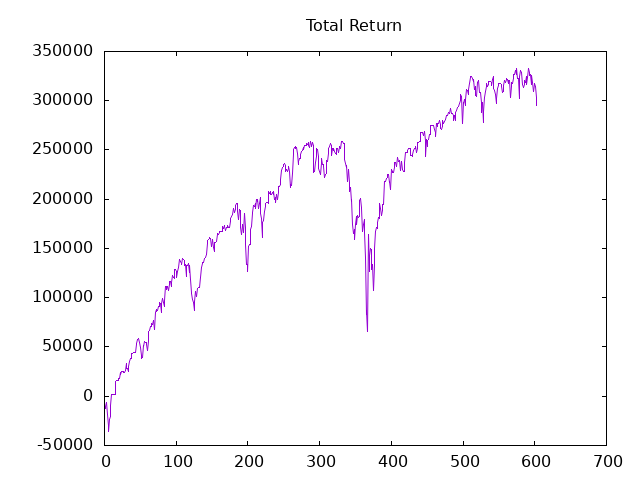

Values plotted in this chart, from the file beside it:
Date, Close, Return, CRet, Position
2023-10-19, 465990, -12046, -12046, 42
2023-10-22, 466649, 1383, -10662, 42
2023-10-23, 468762, 4438, -6225, 37
2023-10-24, 462285, -11983, -18207, 43
2023-10-25, 456741, -11919, -30126, 43
2023-10-26, 454107, -5665, -35791, 44
2023-10-29, 459431, 11714, -24078, 37
2023-10-30, 461489, 3808, -20270, 37
2023-10-31, 467472, 11069, -9201, 28
2023-11-01, 475651, 11450, 2249, 0
2023-11-02, 480701, 0, 2249, 0
2023-11-05, 480866, 0, 2249, 0
2023-11-06, 482732, 0, 2249, 20
2023-11-07, 482348, -384, 1865, 0
2023-11-08, 479191, -0, 1865, 41
2023-11-09, 485723, 13390, 15255, 41
2023-11-12, 486080, 731, 15987, 0
2023-11-13, 495576, 0, 15987, -40
2023-11-14, 495549, 55, 16042, 30
2023-11-15, 497168, 2429, 18471, 20
2023-11-16, 496592, -576, 17894, 32
2023-11-19, 500736, 6631, 24525, 26
2023-11-20, 499226, -1962, 22563, 26
2023-11-21, 501230, 2605, 25167, 0
2023-11-22, 501504, 0, 25167, 26
2023-11-26, 500763, -963, 24204, 33
2023-11-27, 501038, 453, 24657, 31
2023-11-28, 500928, -170, 24487, 32
2023-11-29, 501916, 1581, 26067, 39
2023-11-30, 505401, 6797, 32864, 26
2023-12-03, 501971, -4460, 28404, 29
2023-12-04, 502026, 80, 28484, 39
2023-12-05, 500187, -3586, 24898, 36
2023-12-06, 503398, 5780, 30678, 39
2023-12-07, 505786, 4656, 35334, 26
2023-12-10, 507734, 2533, 37867, 0
2023-12-11, 510285, 0, 37867, 19
2023-12-12, 516582, 5982, 43849, 0
2023-12-13, 517667, 0, 43849, 25
2023-12-14, 517749, 102, 43951, 0
2023-12-17, 520056, 0, 43951, 0
2023-12-18, 523068, 0, 43951, 0
2023-12-19, 516039, -0, 43951, 38
2023-12-20, 520626, 8715, 52665, 38
2023-12-21, 520979, 670, 53336, 28
2023-12-25, 524045, 4294, 57629, 19
2023-12-26, 524887, 799, 58429, 19
2023-12-27, 524697, -180, 58248, 30
2023-12-28, 522444, -3379, 54869, 38
2024-01-01, 519866, -4899, 49970, 38
2024-01-02, 515551, -8199, 41771, 38
2024-01-03, 513732, -3455, 38317, 38
2024-01-04, 514112, 722, 39038, 38
2024-01-07, 520843, 12788, 51827, 30
2024-01-08, 520056, -1181, 50646, 30
2024-01-09, 523285, 4844, 55491, 19
2024-01-10, 522363, -877, 54614, 0
2024-01-11, 522308, -0, 54614, 28
2024-01-14, 521006, -1824, 52790, 38
2024-01-16, 517776, -6136, 46654, 38
... 543 more rows
